Labelled photos from "data", an image-classification folder in RBirkeland/RotationNet. The possible labels are: M5 DIN934 hex nut, M5 DIN985 nyloc nut, M6 DIN934 hex nut, M6 DIN985 nyloc nut.

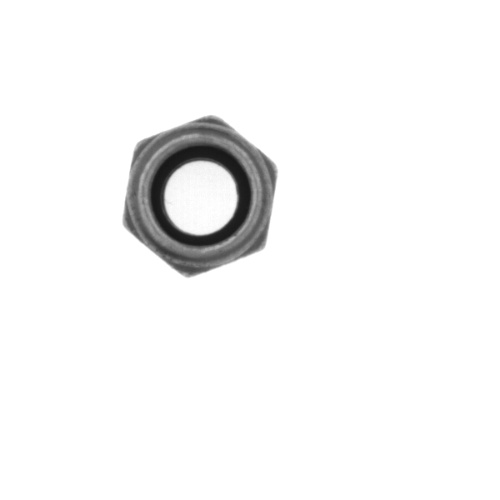
Label: M6 DIN985 nyloc nut

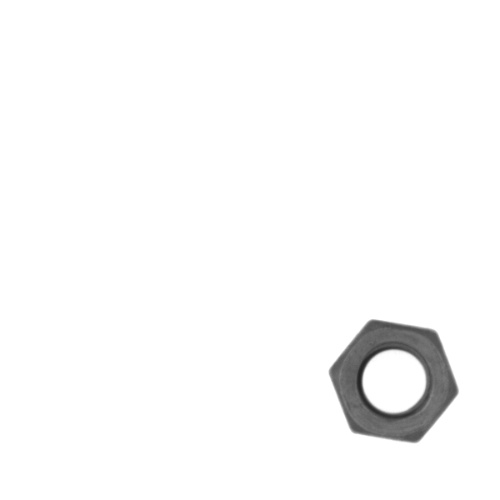
Label: M5 DIN934 hex nut

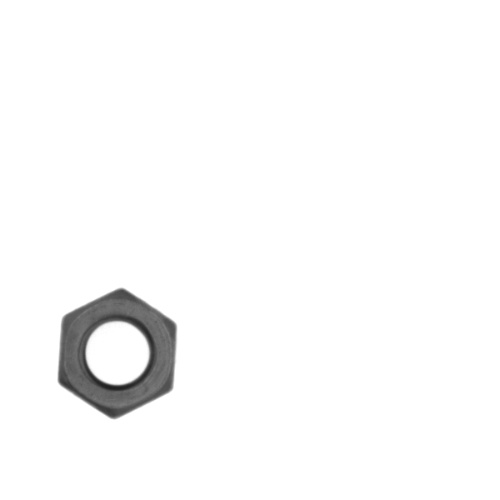
Label: M5 DIN934 hex nut

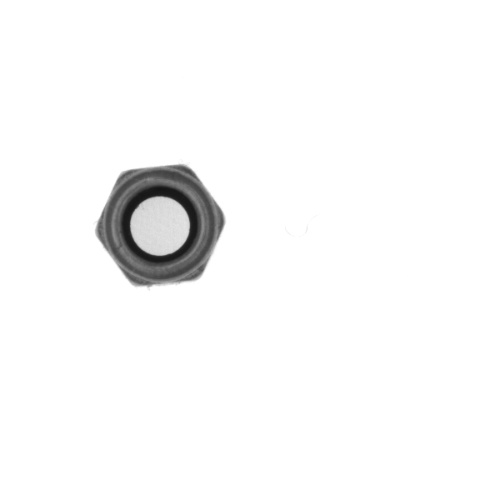
Label: M5 DIN985 nyloc nut

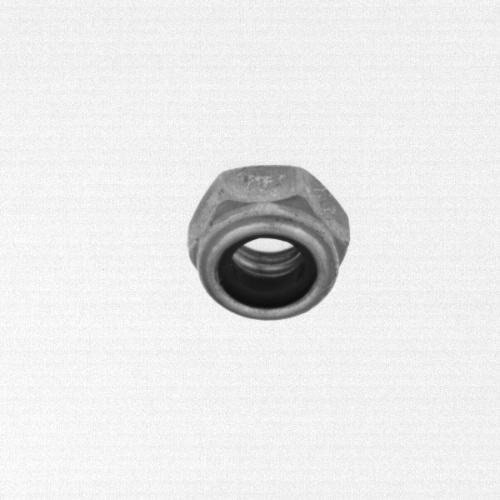
Label: M6 DIN985 nyloc nut

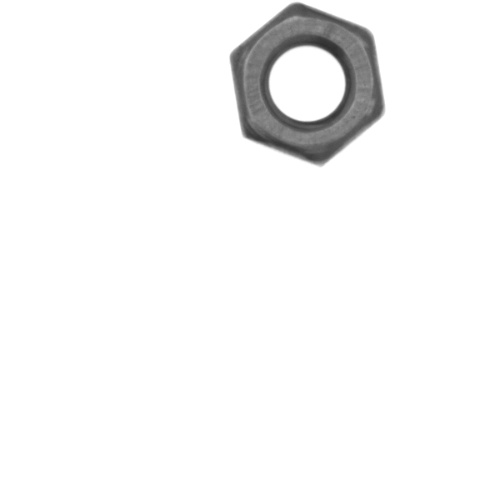
Label: M6 DIN934 hex nut
